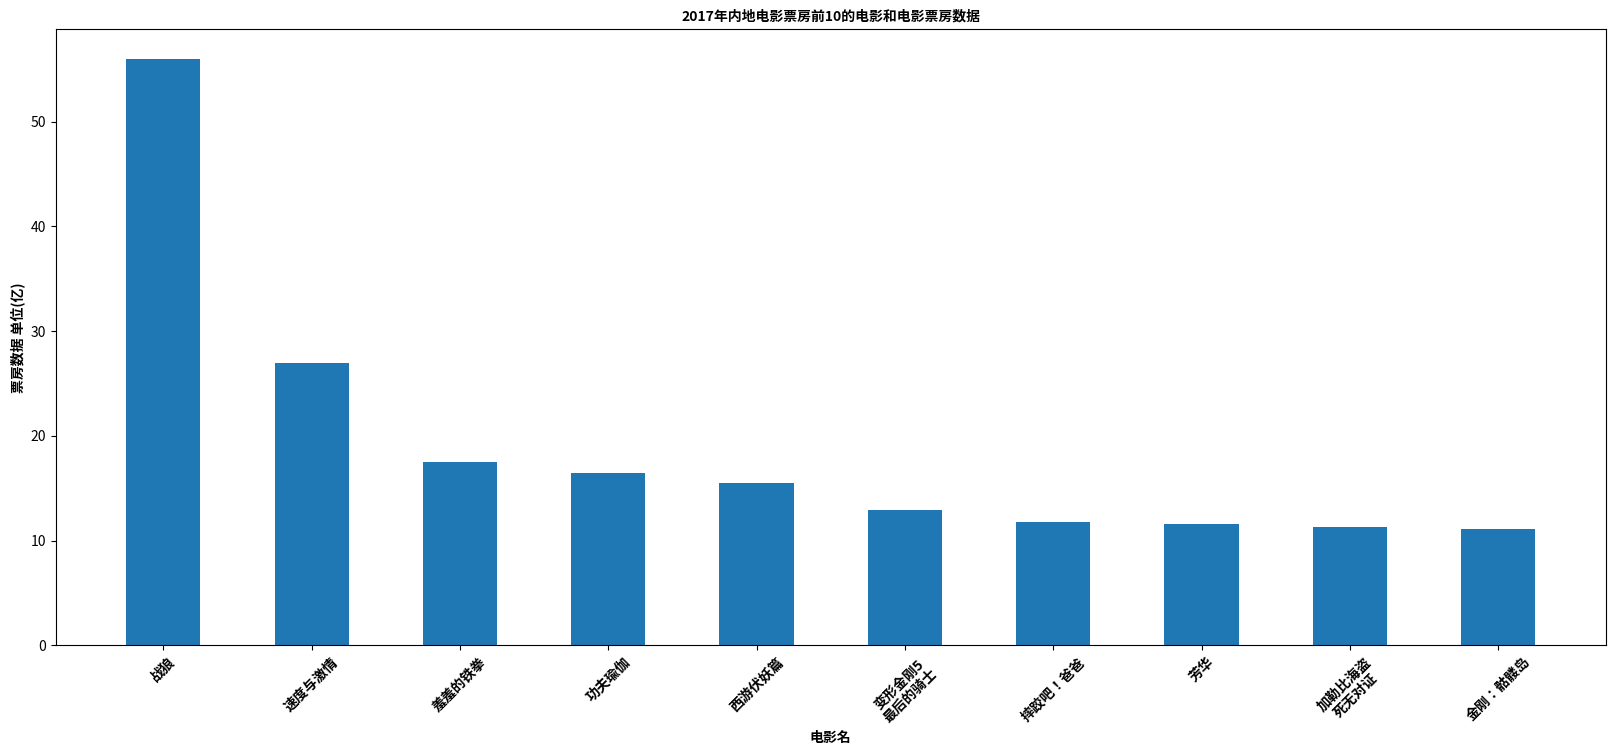

Write the Python code that produced this figure.
"""
    条形图:绘制离散的数据,能够一眼看出各个数据的大小,比较数据之间的差别
    例:2017年内地电影票房前10的电影和电影票房数据
"""
# 导入
from matplotlib import pyplot as plt
from matplotlib import font_manager

# 设置中文
my_font = font_manager.FontProperties(fname="/usr/share/fonts/opentype/noto/NotoSansCJK-Bold.ttc")

# 输入数据,x-电影名,y-票房数据
x = ["战狼", "速度与激情", "羞羞的铁拳", "功夫瑜伽", "西游伏妖篇",
     "变形金刚5\n最后的骑士", "摔跤吧！爸爸", "芳华", "加勒比海盗\n死无对证", "金刚：骷髅岛"]
y = [56.01, 26.94, 17.53, 16.49, 15.45, 12.96, 11.8, 11.61, 11.28, 11.12]

# 设置图形大小
plt.figure(figsize=(20, 8), dpi=80)

# 添加描述信息
plt.xlabel("电影名", fontproperties=my_font)
plt.ylabel("票房数据 单位(亿)", fontproperties=my_font)
plt.title("2017年内地电影票房前10的电影和电影票房数据", fontproperties=my_font)

# 用bar方法绘制竖形条形图
plt.bar(range(len(x)), y, width=0.5)

# 调整x轴间距,显示中文并旋转方向
plt.xticks(range(len(x)), x, fontproperties=my_font, rotation=45)

# 显示
plt.show()
